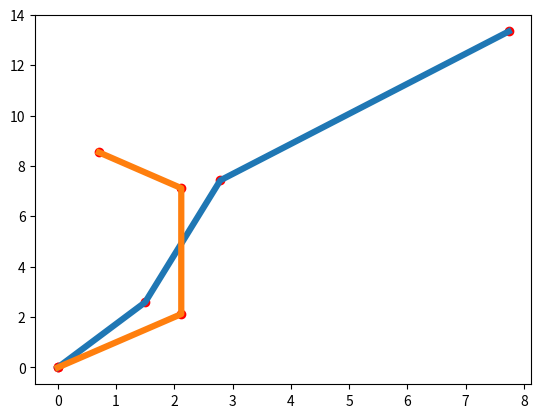

The matplotlib source for this figure:
'''
ECE 172A, Homework 2 Robot Kinematics
Author: regreer@ucsd.edu
For use by UCSD ECE 172A students only.
'''

import numpy as np
import	matplotlib.pyplot as plt

import math

def	forwardKinematics(theta0, theta1, theta2, l0, l1, l2):
	#initialize j0 at origin
	j0 = np.array([0,0])
	#define
	j1 = np.array([l0*math.cos(theta0),l0*math.sin(theta0)])
	j2 = np.array([j1[0]+l1*math.cos(theta0+theta1), j1[1]+l1*math.sin(theta0+theta1)])
	E = np.array([j2[0]+l2*math.cos(theta0+theta1+theta2), j2[1]+l2*math.sin(theta0+theta1+theta2)])
	print("j0: ",j0)
	print("j1: ",j1)
	print("j2: ",j2)
	print("E :", E)
	return 0

def	inverseKinematics(l0,l1,l2,x_e_target,y_e_target):
	'''
	This function is supposed to implement inverse kinematics for a robot arm
	with 3 links constrained to move in 2-D. The comments will walk you through
	the algorithm for the Jacobian Method for inverse kinematics.

	INPUTS:
	l0, l1, l2: lengths of the robot links
	x_e_target, y_e_target: Desired final position of the end effector

	OUTPUTS:
	theta0_target, theta1_target, theta2_target: Joint angles of the robot that
	take the end effector to [x_e_target,y_e_target]
	'''

	# Initialize for the plots:
	end_effector_positions = []
	# Initialize the thetas to some value

	# Obtain end effector position x_e, y_e for current thetas:
	# HINT: use your ForwardKinematics function


	while 1: # Replace the '1' with a condition that checks if your estimated [x_e,y_e] is close to [x_e_target,y_e_target]
		# Calculate the Jacobian matrix for current values of theta
		# HINT: write a function for doing this
		print("test")

		# Calculate the pseudo-inverse of the jacobian (HINT: numpy pinv())


		# Update the values of the thetas by a small step


		# Obtain end effector position x_e, y_e for the updated thetas:


		# If you would like to visualize the iterations, draw the robot using drawRobot.


		# Save end effector positions for the plot:


		# Plot the final robot pose


		# Plot the end effector position through the iterations


	return 0


def	drawRobot(x_1,y_1,x_2,y_2,x_e,y_e):
	x_0, y_0 = 0, 0
	plt.plot([x_0, x_1, x_2, x_e], [y_0, y_1, y_2, y_e], lw=4.5)
	plt.scatter([x_0, x_1, x_2, x_e], [y_0, y_1, y_2, y_e], color='r')
	plt.show()

forwardKinematics(math.pi/3,math.pi/12,math.pi/-6,3,5,7)
drawRobot(1.5,2.59,2.79,7.43,7.74,13.34)

forwardKinematics(math.pi/4,math.pi/4,math.pi/4,3,5,2)
drawRobot(2.12,2.12,2.12,7.12,0.707,8.54)